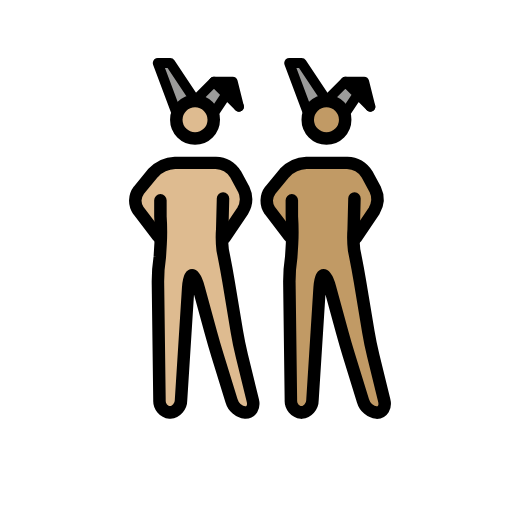
t = 0.00 s
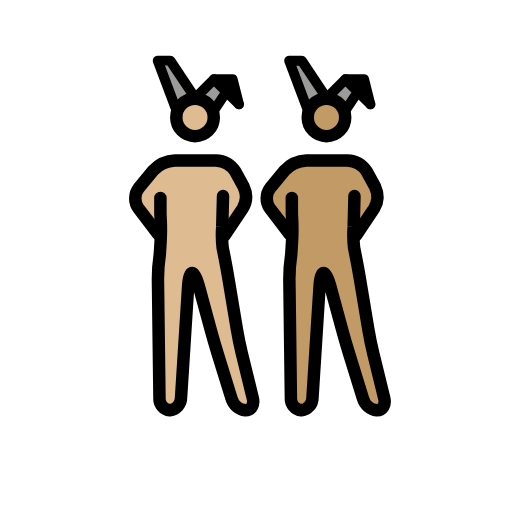
t = 0.48 s
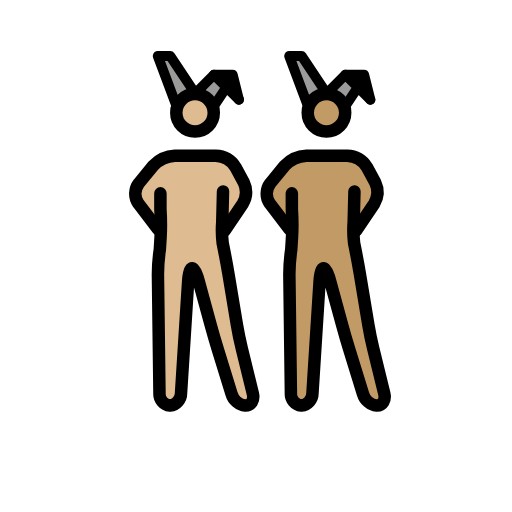
t = 1.43 s
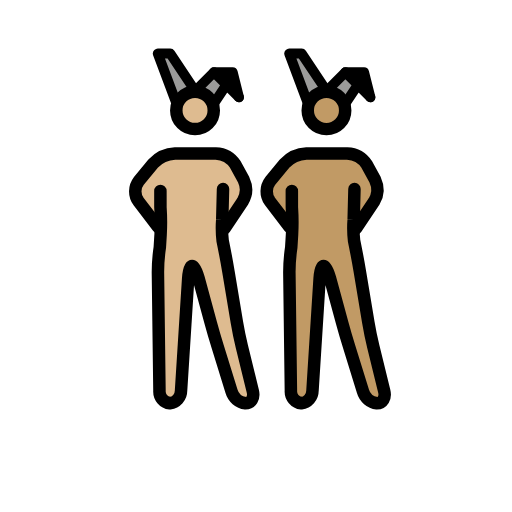
t = 1.90 s
t = 2.38 s: frame unchanged from t = 1.43 s, image omitted
t = 3.33 s: frame unchanged from t = 0.48 s, image omitted

The animated SVG that drew these frames (rendered in a browser with its animation timeline set to each time). Animation: 1 SMIL element (animateTransform=1); one cycle of 3.80 s, repeats indefinitely.

<?xml version='1.0' encoding='utf-8'?>
<svg xmlns="http://www.w3.org/2000/svg" id="emoji" viewBox="-5 -5 82 82" width="200" height="200" role="img">
  <title>OpenMoji: men with bunny ears: medium-light skin tone, medium skin tone</title><g><g id="color">
    <polyline fill="#9b9b9a" points="44.193 13.086 41.193 5.086 43.193 5.086 47.193 11.086" />
    <polyline fill="#9b9b9a" points="50.193 13.086 52.193 10.086 54.193 12.086 50.193 8.086 47.193 11.086" />
    <polyline fill="#9b9b9a" points="23.143 13.085 20.143 5.085 22.143 5.085 26.143 11.085" />
    <polyline fill="#9b9b9a" points="29.143 13.085 31.143 10.085 33.143 12.085 29.143 8.085 26.143 11.085" />
    <polyline points="33.143 12.085 32.143 8.085 29.143 8.085" />
  </g>
  <g id="skin">
    <g id="skin-b">
      <path fill="#c19a65" d="M51.2773,27.0864l-.4606,6.248,1.4606,4.752,2,12,2.7,11h-3.3l-3.4-11-3-11h-1l-1.4,22h-3.3l-.3-23,1.3356-5.5752-.3356-5.4248s0-2-1,0l1,2v3l-3-3L38.11,26.7837l1.1677-2.6973,3-2,1-1h7l2,1,1.693,2.0459,1.0525,3.3408-2.7455,3.6133h-1" />
      <circle cx="47.1621" cy="14.1802" r="3" fill="#c19a65" />
    </g>
    <g id="skin-a">
      <polyline points="54.193 12.086 53.193 8.086 50.193 8.086" />
      <path fill="#debb90" d="M30.2275,27.0849l-.4606,6.2481,1.4606,4.7519,2,12,2.7,11h-3.3l-3.4-11-3-11h-1l-1.4,22h-3.3l-.3-23L21.5631,32.51l-.3356-5.4249s0-2-1,0l1,2v3l-3-3L17.06,26.7823l1.1677-2.6974,3-2,1-1h7l2,1,1.693,2.046,1.0525,3.3408-2.7455,3.6132h-1" />
      <circle cx="26.1123" cy="14.1787" r="3" fill="#debb90" />
    </g>
  </g>
  <g id="line">
    <circle cx="47.2855" cy="14.1802" r="3" fill="none" stroke="#000" stroke-miterlimit="10" stroke-width="2" />
    <polyline fill="none" stroke="#000" stroke-linecap="round" stroke-linejoin="round" stroke-width="1.6" points="44.317 13.086 41.317 5.086 43.317 5.086 47.317 11.086" />
    <polyline fill="none" stroke="#000" stroke-linecap="round" stroke-linejoin="round" stroke-width="1.6" points="50.317 13.086 52.317 10.086 54.317 12.086 50.317 8.086 47.317 11.086" />
    <polyline fill="none" stroke="#000" stroke-linecap="round" stroke-linejoin="round" stroke-width="1.6" points="54.317 12.086 53.317 8.086 50.317 8.086" />
    <path fill="none" stroke="#000" stroke-linecap="round" stroke-linejoin="round" stroke-width="2" d="M51.7688,26.7837l-.1269,4.95a16.9817,16.9817,0,0,0,.0674,3.3141l.2148,1.0782c.2158,1.0781.541,2.8486.7217,3.9336l1.3418,8.0546c.1807,1.085.5439,2.8467.8057,3.9151L56.54,59.144c.2618,1.0684-.2656,1.9424-1.1728,1.9424a2.6671,2.6671,0,0,1-2.2412-1.9111l-2.2188-7.1778c-.3252-1.0517-.8271-2.7793-1.1172-3.8408l-1.9472-7.1406c-.29-1.0615-.751-1.93-1.0264-1.93s-.5576.8984-.627,1.9961L45.0433,59.09a2.0027,2.0027,0,0,1-1.7774,1.9961,1.8859,1.8859,0,0,1-1.6758-2l-.247-19a27.0409,27.0409,0,0,1,.3027-3.9727l.1281-2.0785a35.1212,35.1212,0,0,0-.0308-4.36l-.0023-2.5889" />
    <path fill="none" stroke="#000" stroke-linecap="round" stroke-linejoin="round" stroke-width="2" d="M41.3551,32.8374l-3.1406-4.1133a2.7371,2.7371,0,0,1,.0629-3.2334l2.309-2.8086a5.1176,5.1176,0,0,1,3.49-1.5957h6.532A3.9232,3.9232,0,0,1,53.76,22.8755l1.3184,2.4218a3.7088,3.7088,0,0,1-.1713,3.49l-2.8928,4.2988" />
    <circle cx="26.2357" cy="14.1787" r="3" fill="none" stroke="#000" stroke-miterlimit="10" stroke-width="2" />
    <polyline fill="none" stroke="#000" stroke-linecap="round" stroke-linejoin="round" stroke-width="1.6" points="23.267 13.085 20.267 5.085 22.267 5.085 26.267 11.085" />
    <polyline fill="none" stroke="#000" stroke-linecap="round" stroke-linejoin="round" stroke-width="1.6" points="29.267 13.085 31.267 10.085 33.267 12.085 29.267 8.085 26.267 11.085" />
    <polyline fill="none" stroke="#000" stroke-linecap="round" stroke-linejoin="round" stroke-width="1.6" points="33.267 12.085 32.267 8.085 29.267 8.085" />
    <path fill="none" stroke="#000" stroke-linecap="round" stroke-linejoin="round" stroke-width="2" d="M30.719,26.7823l-.1269,4.95a16.98,16.98,0,0,0,.0674,3.314l.2148,1.0782c.2158,1.0781.541,2.8486.7217,3.9337l1.3418,8.0546c.1807,1.085.5439,2.8466.8057,3.9151l1.747,7.1152c.2618,1.0683-.2656,1.9423-1.1728,1.9423a2.6669,2.6669,0,0,1-2.2412-1.9111L29.8577,51.996c-.3252-1.0517-.8271-2.7793-1.1172-3.8408l-1.9472-7.1406c-.29-1.0615-.751-1.93-1.0264-1.93s-.5576.8984-.627,1.9962L23.9935,59.0888a2.0027,2.0027,0,0,1-1.7774,1.9961,1.8858,1.8858,0,0,1-1.6758-2l-.247-19a27.042,27.042,0,0,1,.3027-3.9727l.1281-2.0785a35.1212,35.1212,0,0,0-.0308-4.36l-.0023-2.5889" />
    <path fill="none" stroke="#000" stroke-linecap="round" stroke-linejoin="round" stroke-width="2" d="M20.3053,32.8359l-3.1406-4.1133a2.7371,2.7371,0,0,1,.0628-3.2334l2.3091-2.8086a5.1176,5.1176,0,0,1,3.49-1.5957h6.532A3.9233,3.9233,0,0,1,32.71,22.874l1.3184,2.4219a3.7088,3.7088,0,0,1-.1713,3.49l-2.8928,4.2987" />
  </g>
<animateTransform attributeName="transform" type="translate" values="0 0;0 -1.5;0 0" dur="3.8s" repeatCount="indefinite" /></g></svg>
